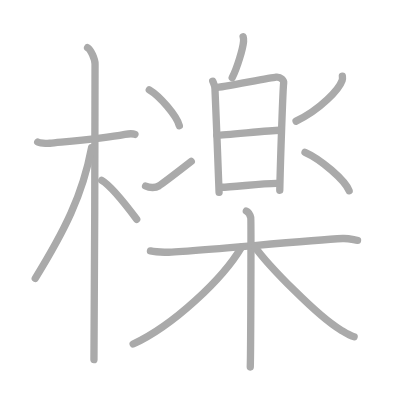
t = 0.00 s
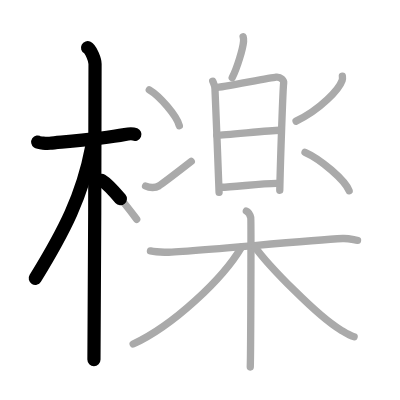
t = 3.50 s
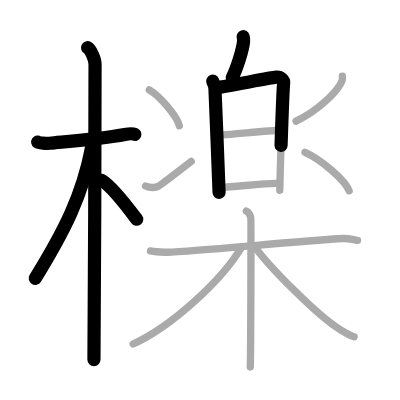
t = 6.75 s
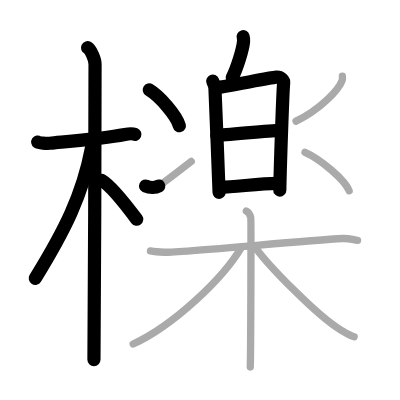
t = 10.25 s
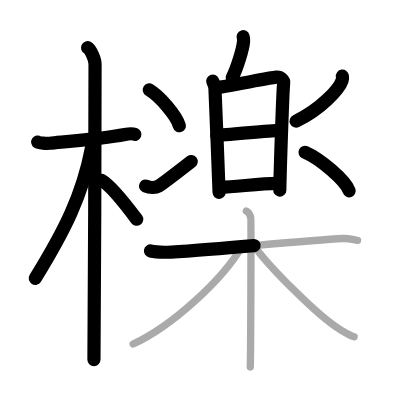
t = 13.50 s
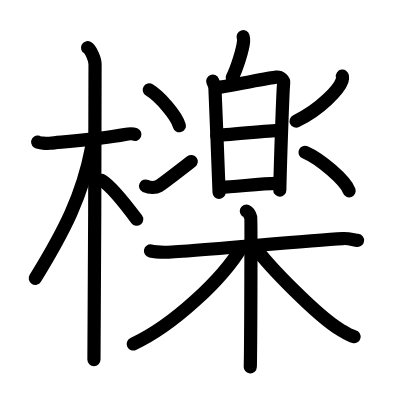
t = 17.00 s

The animated SVG that drew these frames (rendered in a browser with its animation timeline set to each time). Animation: 17 SMIL elements (animate=17); one cycle of 17.00 s.

<?xml version="1.0" standalone="no"?>
<!DOCTYPE svg PUBLIC "-//W3C//DTD SVG 1.1//EN"   "http://www.w3.org/Graphics/SVG/1.1/DTD/svg11.dtd">
<svg width="400px" height="400px"  version="1.1" xmlns="http://www.w3.org/2000/svg">
  <defs>
    <marker id="Triangle" viewBox="0 0 10 10" refX="0" refY="5" markerUnits="strokeWidth" markerWidth="3" style="stroke-opacity:0%;fill:#aaaaaa;" markerHeight="2" orient="auto">
      <path d="M 0 0 L 10 5 L 0 10 z" />
    </marker>
    
    <marker id="Arrow" viewBox="0 0 10 10" refX="5" refY="5" markerUnits="strokeWidth" markerWidth="1.8" style="stroke-opacity:0%;fill:#770000;" markerHeight="2" orient="auto">
      <path d="M 0 4 L 6 4 L 4 1 L 10 5 L 4 9 L 6 6 L 0 6 z" />
        <circle cx="5" cy="5" r="5" />
      </marker>
    
    <marker id="TriangleRed" viewBox="0 0 10 10" refX="0" refY="5" markerUnits="strokeWidth" markerWidth="3" style="stroke-opacity:0%;fill:#CC0000;" markerHeight="2" orient="auto">
      <path d="M 0 0 L 10 5 L 0 10 z" />
    </marker>
    
    <marker id="ArrowRed" viewBox="0 0 10 10" refX="5" refY="5" markerUnits="strokeWidth" markerWidth="1.8" style="stroke-opacity:0%;fill:#CC0000;" markerHeight="2" orient="auto">
      <path d="M 0 4 L 6 4 L 4 1 L 10 5 L 4 9 L 6 6 L 0 6 z" />
        <circle cx="5" cy="5" r="5" />
      </marker>
    
  </defs>
  
  <path style="fill:#ffffff; fill-opacity:100%; fill-rule:evenodd; stroke-width:0;" d="M 0 0 L 400px 0 L 400px 400px L 0 400px L 0 0" />

  <g transform="scale(3.6697247706422 3.6697247706422)">
<path style="fill:none; fill-opacity:0%; fill-rule:evenodd; stroke:#aaaaaa; stroke-opacity:100%; stroke-width: 1.5pt; stroke-linejoin:round; stroke-linecap:round;" d="M10.28 38.72c0.35 0.24 2.39 0.41 3.31 0.31c3.94-0.41 14.12-1.21 20.45-2.41c0.92-0.17 2.15-0.24 2.73 0"></path>
<path style="fill:none; fill-opacity:0%; fill-rule:evenodd; stroke:#aaaaaa; stroke-opacity:100%; stroke-width: 1.5pt; stroke-linejoin:round; stroke-linecap:round;" d="M23.86 13c0.91 0.47 2.04 3.25 2.04 4.42c0 0.95-0.12 74.75-0.3 80.58"></path>
<path style="fill:none; fill-opacity:0%; fill-rule:evenodd; stroke:#aaaaaa; stroke-opacity:100%; stroke-width: 1.5pt; stroke-linejoin:round; stroke-linecap:round;" d="M24.94 40.28C22.5 53.25 17.5 63 9.61 75.84"></path>
<path style="fill:none; fill-opacity:0%; fill-rule:evenodd; stroke:#aaaaaa; stroke-opacity:100%; stroke-width: 1.5pt; stroke-linejoin:round; stroke-linecap:round;" d="M27.72 49.15c2.44 1.43 7.47 7.84 9.53 10.6"></path>
<path style="fill:none; fill-opacity:0%; fill-rule:evenodd; stroke:#aaaaaa; stroke-opacity:100%; stroke-width: 1.5pt; stroke-linejoin:round; stroke-linecap:round;" d="M66.25 10c0.13 0.41 0.15 0.91 0.12 1.26c-0.18 2.09-1.7 7.1-3.09 9.92"></path>
<path style="fill:none; fill-opacity:0%; fill-rule:evenodd; stroke:#aaaaaa; stroke-opacity:100%; stroke-width: 1.5pt; stroke-linejoin:round; stroke-linecap:round;" d="M57.97 22.12c0.3 0.76 0.61 1.13 0.61 2.14s1 23.18 1.12 28.15"></path>
<path style="fill:none; fill-opacity:0%; fill-rule:evenodd; stroke:#aaaaaa; stroke-opacity:100%; stroke-width: 1.5pt; stroke-linejoin:round; stroke-linecap:round;" d="M58.77 23.9c1.73-0.13 14.89-2.72 16.47-2.87c1.31-0.13 2.16 0.85 2.06 1.59c-0.21 1.51-0.89 21.18-1.06 29.23"></path>
<path style="fill:none; fill-opacity:0%; fill-rule:evenodd; stroke:#aaaaaa; stroke-opacity:100%; stroke-width: 1.5pt; stroke-linejoin:round; stroke-linecap:round;" d="M59.07 36.87c2.34 0 14.45-1.37 17.1-1.37"></path>
<path style="fill:none; fill-opacity:0%; fill-rule:evenodd; stroke:#aaaaaa; stroke-opacity:100%; stroke-width: 1.5pt; stroke-linejoin:round; stroke-linecap:round;" d="M60.22 51.03c3.46 0 10.62-1.06 15.1-1.06"></path>
<path style="fill:none; fill-opacity:0%; fill-rule:evenodd; stroke:#aaaaaa; stroke-opacity:100%; stroke-width: 1.5pt; stroke-linejoin:round; stroke-linecap:round;" d="M40.68 24.5c2.89 1.72 7.47 7.07 8.19 9.75"></path>
<path style="fill:none; fill-opacity:0%; fill-rule:evenodd; stroke:#aaaaaa; stroke-opacity:100%; stroke-width: 1.5pt; stroke-linejoin:round; stroke-linecap:round;" d="M39.67 50.69c1.2 0.58 2.75 0.49 3.59 0c0.81-0.48 5.74-4.26 8.86-6.69"></path>
<path style="fill:none; fill-opacity:0%; fill-rule:evenodd; stroke:#aaaaaa; stroke-opacity:100%; stroke-width: 1.5pt; stroke-linejoin:round; stroke-linecap:round;" d="M93.3 20.75c0.04 0.29 0.08 0.75-0.07 1.16c-0.86 2.44-5.79 7.81-12.55 11.09"></path>
<path style="fill:none; fill-opacity:0%; fill-rule:evenodd; stroke:#aaaaaa; stroke-opacity:100%; stroke-width: 1.5pt; stroke-linejoin:round; stroke-linecap:round;" d="M83.12 41.5c4.24 1.85 10.96 7.62 12.02 10.5"></path>
<path style="fill:none; fill-opacity:0%; fill-rule:evenodd; stroke:#aaaaaa; stroke-opacity:100%; stroke-width: 1.5pt; stroke-linejoin:round; stroke-linecap:round;" d="M41 68.38c0.6 0.12 2.22 0.31 3.83 0.36c4.43 0.12 37.49-3.14 48.58-3.74c1.61-0.09 3.01 0.38 4.02 0.5"></path>
<path style="fill:none; fill-opacity:0%; fill-rule:evenodd; stroke:#aaaaaa; stroke-opacity:100%; stroke-width: 1.5pt; stroke-linejoin:round; stroke-linecap:round;" d="M67.13 57.5c0.66 0.28 1.06 1.24 1.2 1.79c0.13 0.55 0 37.27-0.13 40.71"></path>
<path style="fill:none; fill-opacity:0%; fill-rule:evenodd; stroke:#aaaaaa; stroke-opacity:100%; stroke-width: 1.5pt; stroke-linejoin:round; stroke-linecap:round;" d="M65.86 67.25c-5.21 8.89-18.75 21.47-29.58 26.5"></path>
<path style="fill:none; fill-opacity:0%; fill-rule:evenodd; stroke:#aaaaaa; stroke-opacity:100%; stroke-width: 1.5pt; stroke-linejoin:round; stroke-linecap:round;" d="M69.33 67.11c3.99 5.53 17.23 19.01 23.37 22.71c1.5 0.91 2.47 1.61 3.8 1.93"></path>

<path style="fill:none; fill-opacity:0%; fill-rule:evenodd; stroke:#000000; stroke-opacity:100%; stroke-width: 2.7pt; stroke-linejoin:round; stroke-linecap:round;" d="M10.28 38.72c0.35 0.24 2.39 0.41 3.31 0.31c3.94-0.41 14.12-1.21 20.45-2.41c0.92-0.17 2.15-0.24 2.73 0" pathLength="100" stroke-dashoffset="100" stroke-dasharray="100 105"><animate id="dashAnim1" attributeName="stroke-dashoffset" from="100" to="0" dur="1s" calcMode="linear" fill="freeze"/></path>
<path style="fill:none; fill-opacity:0%; fill-rule:evenodd; stroke:#000000; stroke-opacity:100%; stroke-width: 2.7pt; stroke-linejoin:round; stroke-linecap:round;" d="M23.86 13c0.91 0.47 2.04 3.25 2.04 4.42c0 0.95-0.12 74.75-0.3 80.58" pathLength="100" stroke-dashoffset="100" stroke-dasharray="100 105"><animate id="dashAnim2" attributeName="stroke-dashoffset" from="100" to="0" dur="1s" calcMode="linear" begin="dashAnim1.end" fill="freeze"/></path>
<path style="fill:none; fill-opacity:0%; fill-rule:evenodd; stroke:#000000; stroke-opacity:100%; stroke-width: 2.7pt; stroke-linejoin:round; stroke-linecap:round;" d="M24.94 40.28C22.5 53.25 17.5 63 9.61 75.84" pathLength="100" stroke-dashoffset="100" stroke-dasharray="100 105"><animate id="dashAnim3" attributeName="stroke-dashoffset" from="100" to="0" dur="1s" calcMode="linear" begin="dashAnim2.end" fill="freeze"/></path>
<path style="fill:none; fill-opacity:0%; fill-rule:evenodd; stroke:#000000; stroke-opacity:100%; stroke-width: 2.7pt; stroke-linejoin:round; stroke-linecap:round;" d="M27.72 49.15c2.44 1.43 7.47 7.84 9.53 10.6" pathLength="100" stroke-dashoffset="100" stroke-dasharray="100 105"><animate id="dashAnim4" attributeName="stroke-dashoffset" from="100" to="0" dur="1s" calcMode="linear" begin="dashAnim3.end" fill="freeze"/></path>
<path style="fill:none; fill-opacity:0%; fill-rule:evenodd; stroke:#000000; stroke-opacity:100%; stroke-width: 2.7pt; stroke-linejoin:round; stroke-linecap:round;" d="M66.25 10c0.13 0.41 0.15 0.91 0.12 1.26c-0.18 2.09-1.7 7.1-3.09 9.92" pathLength="100" stroke-dashoffset="100" stroke-dasharray="100 105"><animate id="dashAnim5" attributeName="stroke-dashoffset" from="100" to="0" dur="1s" calcMode="linear" begin="dashAnim4.end" fill="freeze"/></path>
<path style="fill:none; fill-opacity:0%; fill-rule:evenodd; stroke:#000000; stroke-opacity:100%; stroke-width: 2.7pt; stroke-linejoin:round; stroke-linecap:round;" d="M57.97 22.12c0.3 0.76 0.61 1.13 0.61 2.14s1 23.18 1.12 28.15" pathLength="100" stroke-dashoffset="100" stroke-dasharray="100 105"><animate id="dashAnim6" attributeName="stroke-dashoffset" from="100" to="0" dur="1s" calcMode="linear" begin="dashAnim5.end" fill="freeze"/></path>
<path style="fill:none; fill-opacity:0%; fill-rule:evenodd; stroke:#000000; stroke-opacity:100%; stroke-width: 2.7pt; stroke-linejoin:round; stroke-linecap:round;" d="M58.77 23.9c1.73-0.13 14.89-2.72 16.47-2.87c1.31-0.13 2.16 0.85 2.06 1.59c-0.21 1.51-0.89 21.18-1.06 29.23" pathLength="100" stroke-dashoffset="100" stroke-dasharray="100 105"><animate id="dashAnim7" attributeName="stroke-dashoffset" from="100" to="0" dur="1s" calcMode="linear" begin="dashAnim6.end" fill="freeze"/></path>
<path style="fill:none; fill-opacity:0%; fill-rule:evenodd; stroke:#000000; stroke-opacity:100%; stroke-width: 2.7pt; stroke-linejoin:round; stroke-linecap:round;" d="M59.07 36.87c2.34 0 14.45-1.37 17.1-1.37" pathLength="100" stroke-dashoffset="100" stroke-dasharray="100 105"><animate id="dashAnim8" attributeName="stroke-dashoffset" from="100" to="0" dur="1s" calcMode="linear" begin="dashAnim7.end" fill="freeze"/></path>
<path style="fill:none; fill-opacity:0%; fill-rule:evenodd; stroke:#000000; stroke-opacity:100%; stroke-width: 2.7pt; stroke-linejoin:round; stroke-linecap:round;" d="M60.22 51.03c3.46 0 10.62-1.06 15.1-1.06" pathLength="100" stroke-dashoffset="100" stroke-dasharray="100 105"><animate id="dashAnim9" attributeName="stroke-dashoffset" from="100" to="0" dur="1s" calcMode="linear" begin="dashAnim8.end" fill="freeze"/></path>
<path style="fill:none; fill-opacity:0%; fill-rule:evenodd; stroke:#000000; stroke-opacity:100%; stroke-width: 2.7pt; stroke-linejoin:round; stroke-linecap:round;" d="M40.68 24.5c2.89 1.72 7.47 7.07 8.19 9.75" pathLength="100" stroke-dashoffset="100" stroke-dasharray="100 105"><animate id="dashAnim10" attributeName="stroke-dashoffset" from="100" to="0" dur="1s" calcMode="linear" begin="dashAnim9.end" fill="freeze"/></path>
<path style="fill:none; fill-opacity:0%; fill-rule:evenodd; stroke:#000000; stroke-opacity:100%; stroke-width: 2.7pt; stroke-linejoin:round; stroke-linecap:round;" d="M39.67 50.69c1.2 0.58 2.75 0.49 3.59 0c0.81-0.48 5.74-4.26 8.86-6.69" pathLength="100" stroke-dashoffset="100" stroke-dasharray="100 105"><animate id="dashAnim11" attributeName="stroke-dashoffset" from="100" to="0" dur="1s" calcMode="linear" begin="dashAnim10.end" fill="freeze"/></path>
<path style="fill:none; fill-opacity:0%; fill-rule:evenodd; stroke:#000000; stroke-opacity:100%; stroke-width: 2.7pt; stroke-linejoin:round; stroke-linecap:round;" d="M93.3 20.75c0.04 0.29 0.08 0.75-0.07 1.16c-0.86 2.44-5.79 7.81-12.55 11.09" pathLength="100" stroke-dashoffset="100" stroke-dasharray="100 105"><animate id="dashAnim12" attributeName="stroke-dashoffset" from="100" to="0" dur="1s" calcMode="linear" begin="dashAnim11.end" fill="freeze"/></path>
<path style="fill:none; fill-opacity:0%; fill-rule:evenodd; stroke:#000000; stroke-opacity:100%; stroke-width: 2.7pt; stroke-linejoin:round; stroke-linecap:round;" d="M83.12 41.5c4.24 1.85 10.96 7.62 12.02 10.5" pathLength="100" stroke-dashoffset="100" stroke-dasharray="100 105"><animate id="dashAnim13" attributeName="stroke-dashoffset" from="100" to="0" dur="1s" calcMode="linear" begin="dashAnim12.end" fill="freeze"/></path>
<path style="fill:none; fill-opacity:0%; fill-rule:evenodd; stroke:#000000; stroke-opacity:100%; stroke-width: 2.7pt; stroke-linejoin:round; stroke-linecap:round;" d="M41 68.38c0.6 0.12 2.22 0.31 3.83 0.36c4.43 0.12 37.49-3.14 48.58-3.74c1.61-0.09 3.01 0.38 4.02 0.5" pathLength="100" stroke-dashoffset="100" stroke-dasharray="100 105"><animate id="dashAnim14" attributeName="stroke-dashoffset" from="100" to="0" dur="1s" calcMode="linear" begin="dashAnim13.end" fill="freeze"/></path>
<path style="fill:none; fill-opacity:0%; fill-rule:evenodd; stroke:#000000; stroke-opacity:100%; stroke-width: 2.7pt; stroke-linejoin:round; stroke-linecap:round;" d="M67.13 57.5c0.66 0.28 1.06 1.24 1.2 1.79c0.13 0.55 0 37.27-0.13 40.71" pathLength="100" stroke-dashoffset="100" stroke-dasharray="100 105"><animate id="dashAnim15" attributeName="stroke-dashoffset" from="100" to="0" dur="1s" calcMode="linear" begin="dashAnim14.end" fill="freeze"/></path>
<path style="fill:none; fill-opacity:0%; fill-rule:evenodd; stroke:#000000; stroke-opacity:100%; stroke-width: 2.7pt; stroke-linejoin:round; stroke-linecap:round;" d="M65.86 67.25c-5.21 8.89-18.75 21.47-29.58 26.5" pathLength="100" stroke-dashoffset="100" stroke-dasharray="100 105"><animate id="dashAnim16" attributeName="stroke-dashoffset" from="100" to="0" dur="1s" calcMode="linear" begin="dashAnim15.end" fill="freeze"/></path>
<path style="fill:none; fill-opacity:0%; fill-rule:evenodd; stroke:#000000; stroke-opacity:100%; stroke-width: 2.7pt; stroke-linejoin:round; stroke-linecap:round;" d="M69.33 67.11c3.99 5.53 17.23 19.01 23.37 22.71c1.5 0.91 2.47 1.61 3.8 1.93" pathLength="100" stroke-dashoffset="100" stroke-dasharray="100 105"><animate id="dashAnim17" attributeName="stroke-dashoffset" from="100" to="0" dur="1s" calcMode="linear" begin="dashAnim16.end" fill="freeze"/></path>

</g>

</svg>  
          
